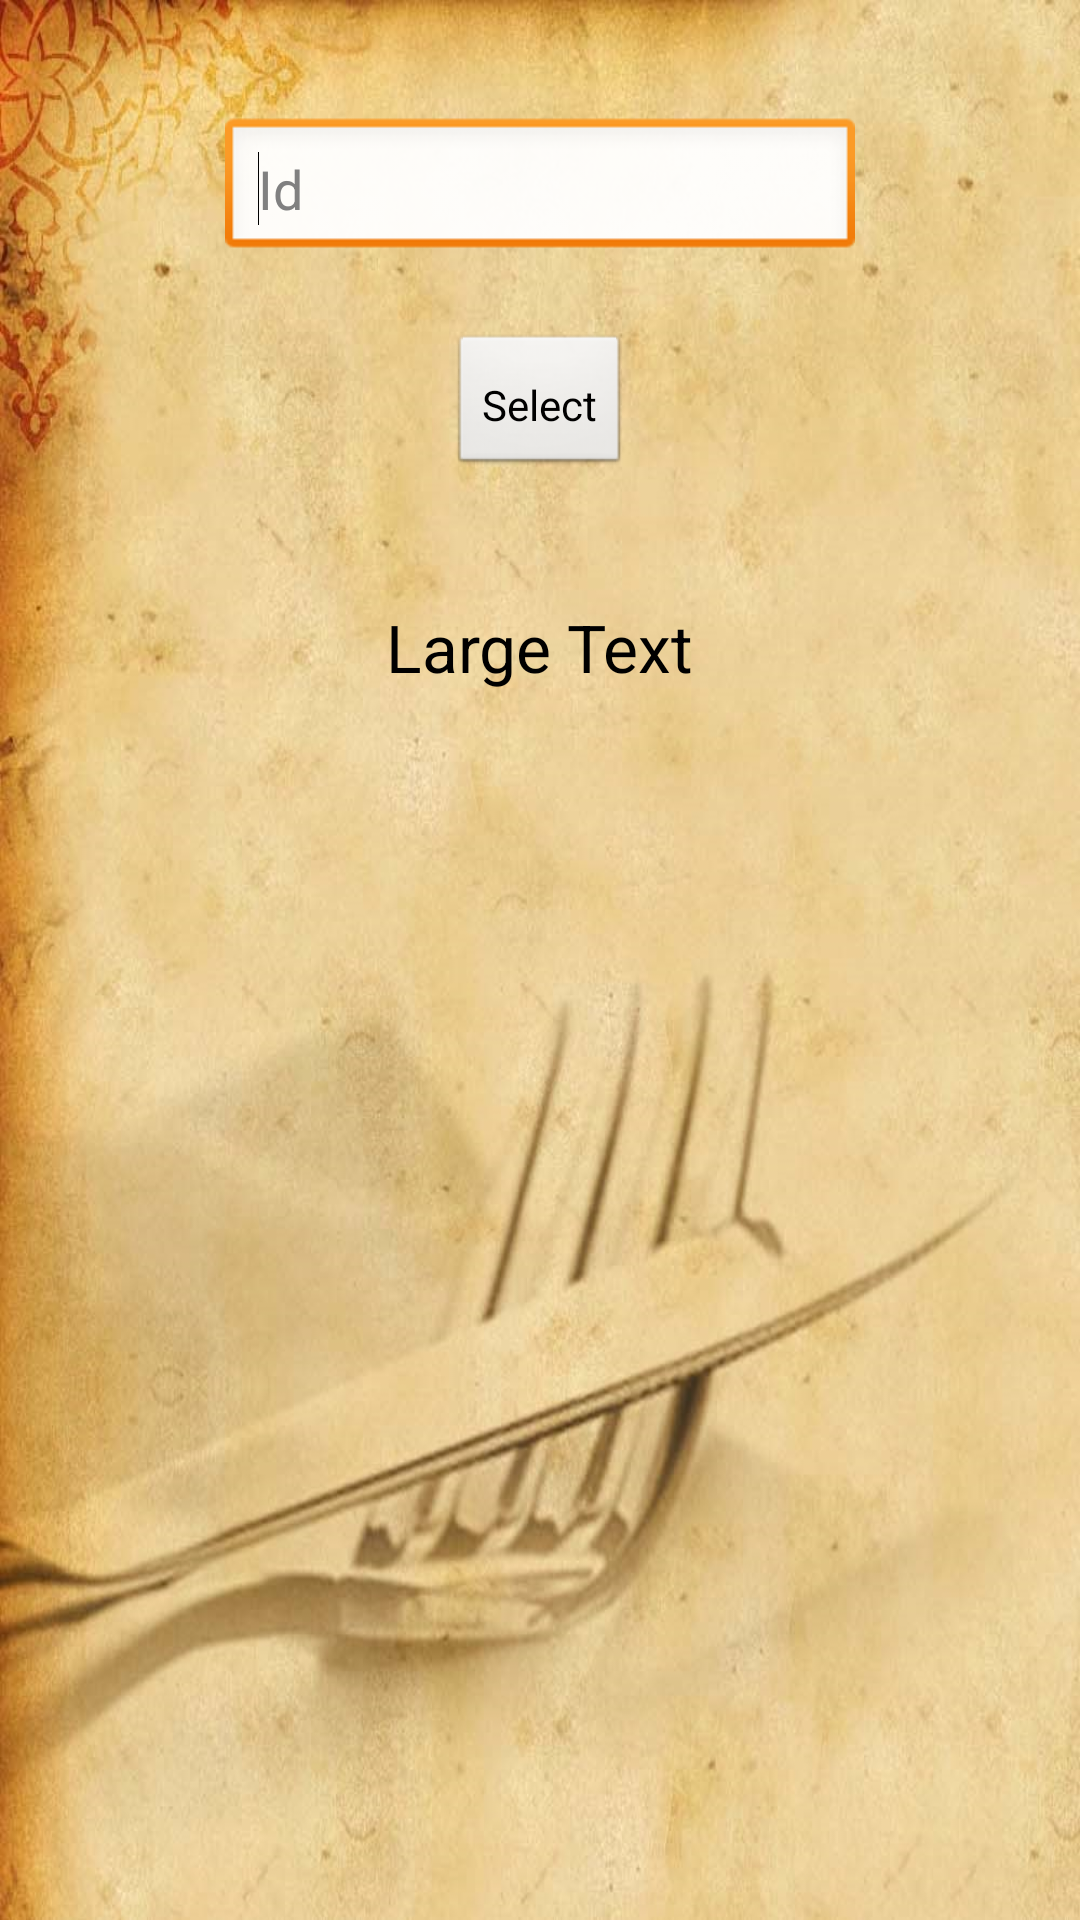

Android layout source for this screen:
<!-- AndroidManifest.xml: application theme AppTheme -->
<!-- res/layout/main.xml -->
<RelativeLayout xmlns:android="http://schemas.android.com/apk/res/android"
    xmlns:tools="http://schemas.android.com/tools"
    android:layout_width="match_parent"
    android:layout_height="match_parent" 
     	android:background="@drawable/slika">

    <EditText
        android:id="@+id/editText1"
        android:layout_width="wrap_content"
        android:layout_height="wrap_content"
        android:layout_alignParentTop="true"
        android:layout_centerHorizontal="true"
        android:layout_marginTop="39dp"
        android:padding="11dp"
        android:hint="Id"
        android:ems="10"
        android:inputType="number" >
 
        <requestFocus />
    </EditText>
 
    <Button
        android:id="@+id/button1"
        android:layout_width="wrap_content"
        android:layout_height="wrap_content"
        android:layout_below="@+id/editText1"
        android:layout_centerHorizontal="true"
        android:layout_marginTop="24dp"
        android:padding="11dp"
        android:text="Select" />

    <TextView
        android:id="@+id/textViewJSON"
        android:layout_width="wrap_content"
        android:layout_height="wrap_content"
        android:layout_below="@+id/button1"
        android:layout_centerHorizontal="true"
        android:layout_marginTop="42dp"
        android:text="Large Text"
        android:textAppearance="?android:attr/textAppearanceLarge" />
 
</RelativeLayout>
<!-- resources referenced by this layout -->
<resources>
  <!-- drawable slika: jpg bitmap (drawable-mdpi, 53933 bytes) -->
  <style name="AppTheme" parent="AppBaseTheme">
          
         
       </style>
  <style name="AppBaseTheme" parent="android:Theme.Light">
          
          
      </style>
</resources>
